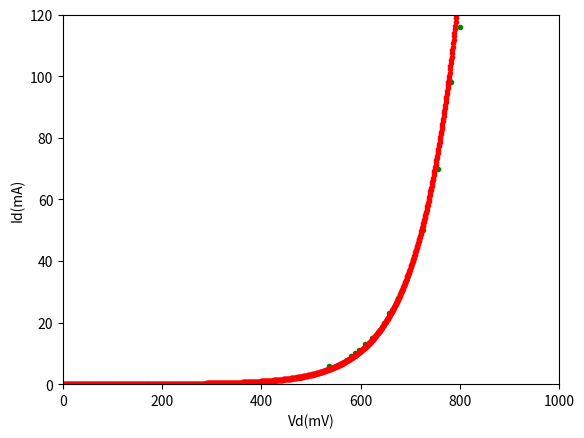

Write the Python code that produced this figure.
# -*- coding: utf-8 -*-
"""
Spyder Editor

This is a temporary script file.
"""
import numpy as np
import matplotlib.pyplot as plt

Is=np.zeros(22)
Is[0]=0.001
Is[1]=0.002
Is[2]=0.003
Is[3]=0.004
Is[4]=0.005
Is[5]=0.006
Is[6]=0.007
Is[7]=0.008
Is[8]=0.009
Is[9]=0.01
Is[10]=0.011
Is[11]=0.013
Is[12]=0.015
Is[13]=0.020
Is[14]=0.023
Is[15]=0.028
Is[16]=0.035
Is[17]=0.040
Is[18]=0.050
Is[19]=0.070
Is[20]=0.098
Is[21]=0.116
Is=Is*1000


Y = np.log(Is)

Vd=np.zeros(22)
Vd[0]=0.428
Vd[1]=0.477
Vd[2]=0.504
Vd[3]=0.523
Vd[4]=0.536
Vd[5]=0.536
Vd[6]=0.562
Vd[7]=0.572
Vd[8]=0.581
Vd[9]=0.589
Vd[10]=0.596
Vd[11]=0.609 
Vd[12]=0.622
Vd[13]=0.646
Vd[14]=0.657
Vd[15]=0.675
Vd[16]=0.695
Vd[17]=0.705
Vd[18]=0.726
Vd[19]=0.755
Vd[20]=0.782
Vd[21]=0.8
Vd=Vd*1000



c11=0
for i in range (0,22):
    c11 = c11 + 22*Y[i]*Vd[i]

c14=0
for i in range (0,22):
    c14 = c14 + Vd[i]
c14 = c14**2

sVd=0
sY=0
syx=0
s2Vd=0
for i in range(0, 22):
    sVd = sVd + Vd[i]
    sY=sY+Y[i]
    s2Vd= s2Vd+Vd[i]**2
    syx=syx+Y[i]*Vd[i]
c11=22*syx
c12=sVd*sY
c13=22*s2Vd
c14=sVd**2

    
c1 = (c11-c12)/(c13-c14)
n=1/(c1*25.8)



c0sVd=0
c0sY=0
c0syx=0
c0s2Vd=0
for i in range(0, 22):
    c0sVd = c0sVd + Vd[i]
    c0sY=c0sY+Y[i]
    c0syx=c0syx+Y[i]*Vd[i]
    c0s2Vd=c0s2Vd+(Vd[i]**2)
c01=c0sY*c0s2Vd    
c02=c0sVd*c0syx
c03=22*c0s2Vd
c04 = c0sVd**2

c0 = (c01-c02)/(c03-c04)
Vdt = np.linspace(0, 800, 1000)
I=np.exp(c0)

y = I*(np.exp(Vdt/(n*25.8))-1)
plt.plot(Vd,Is,"g.")
plt.plot(Vdt,y,"r.")

plt.xlabel('Vd(mV)')
plt.ylabel('Id(mA)')
plt.axis([0,1000,0,120])
